Photos from the image-classification dataset "inputs" in the GitHub repository mattycars/rt_img_class_pytorch. Its 4 classes are: glide, loose, none, slab.

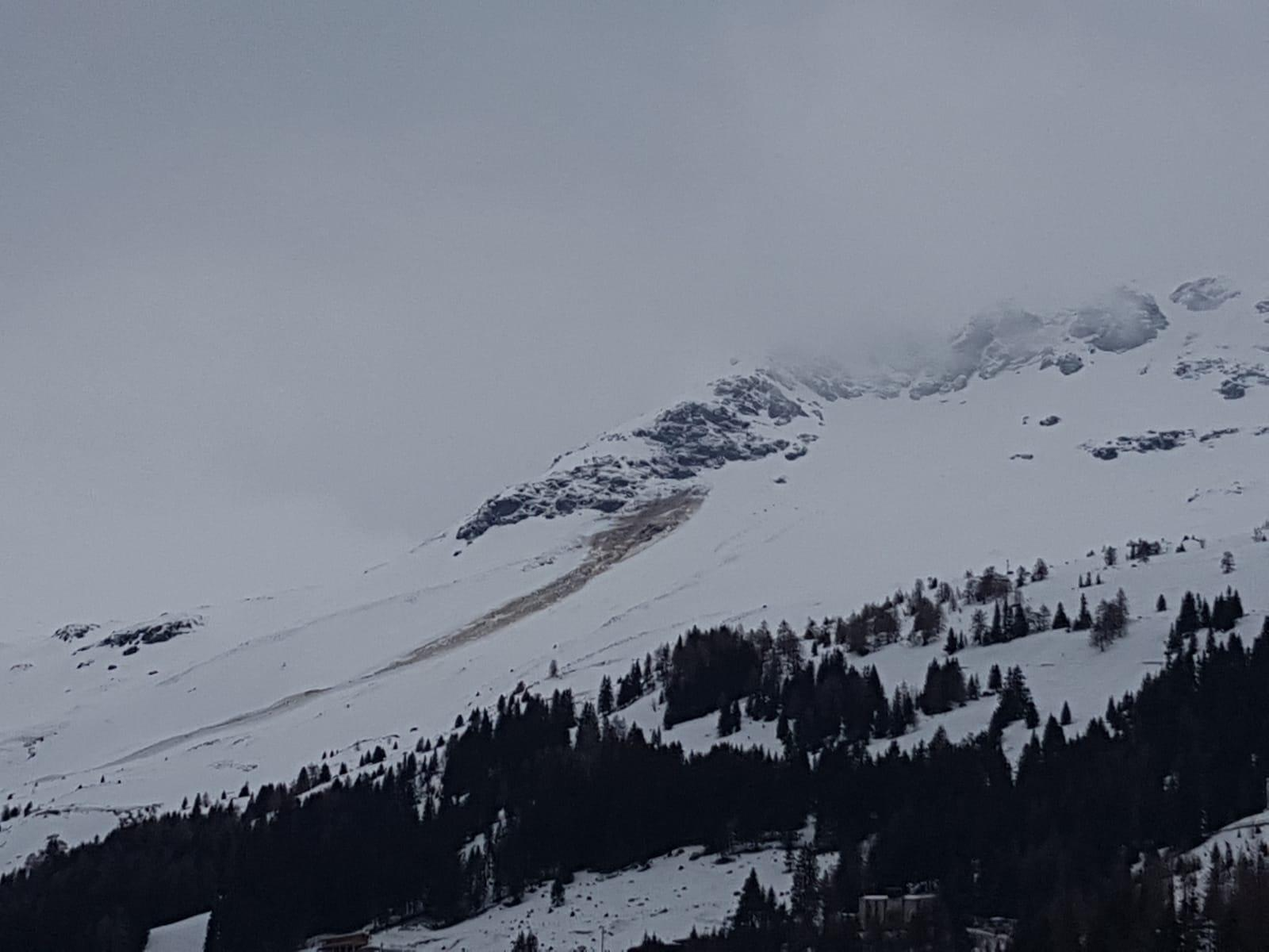
Label: glide

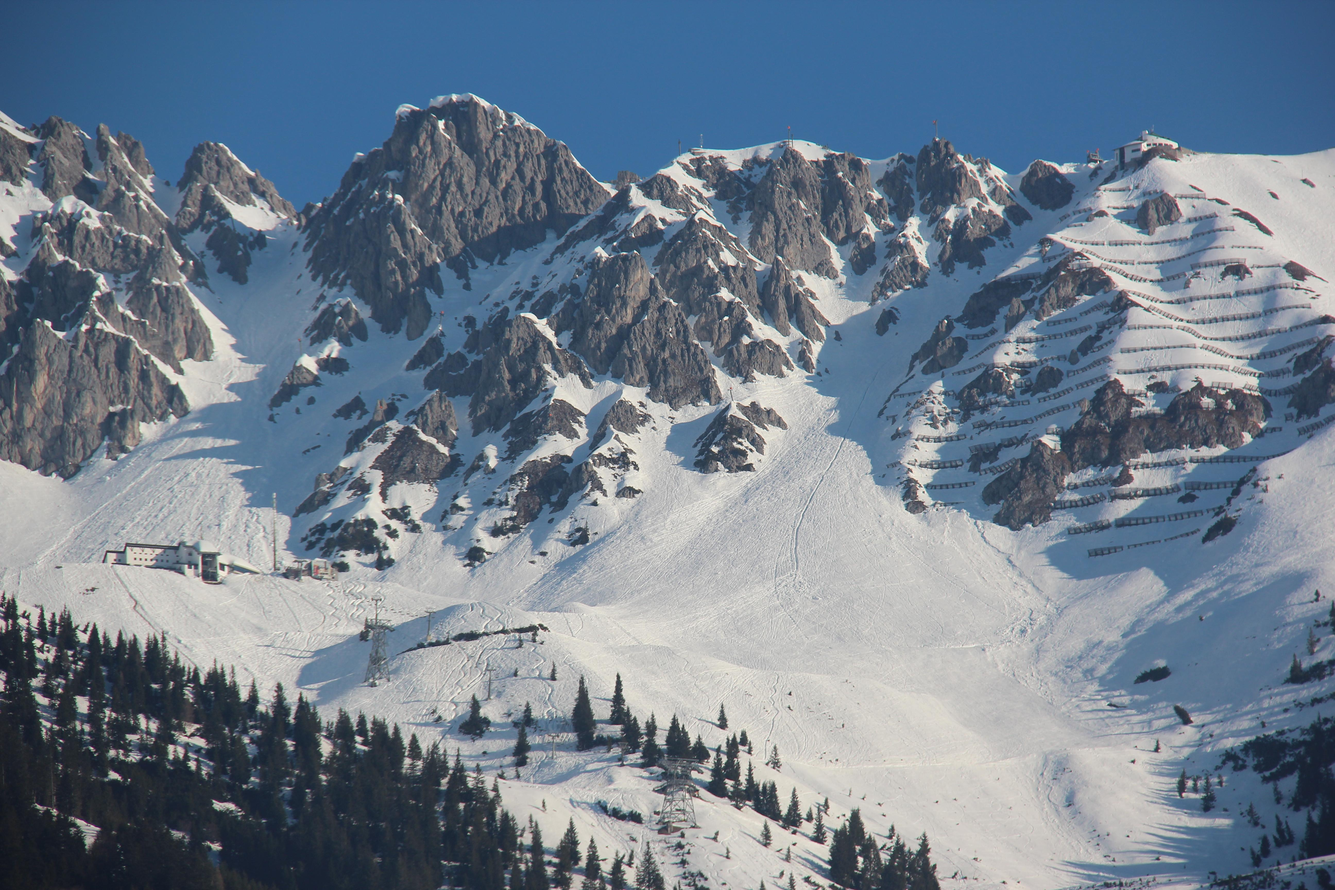
Label: loose

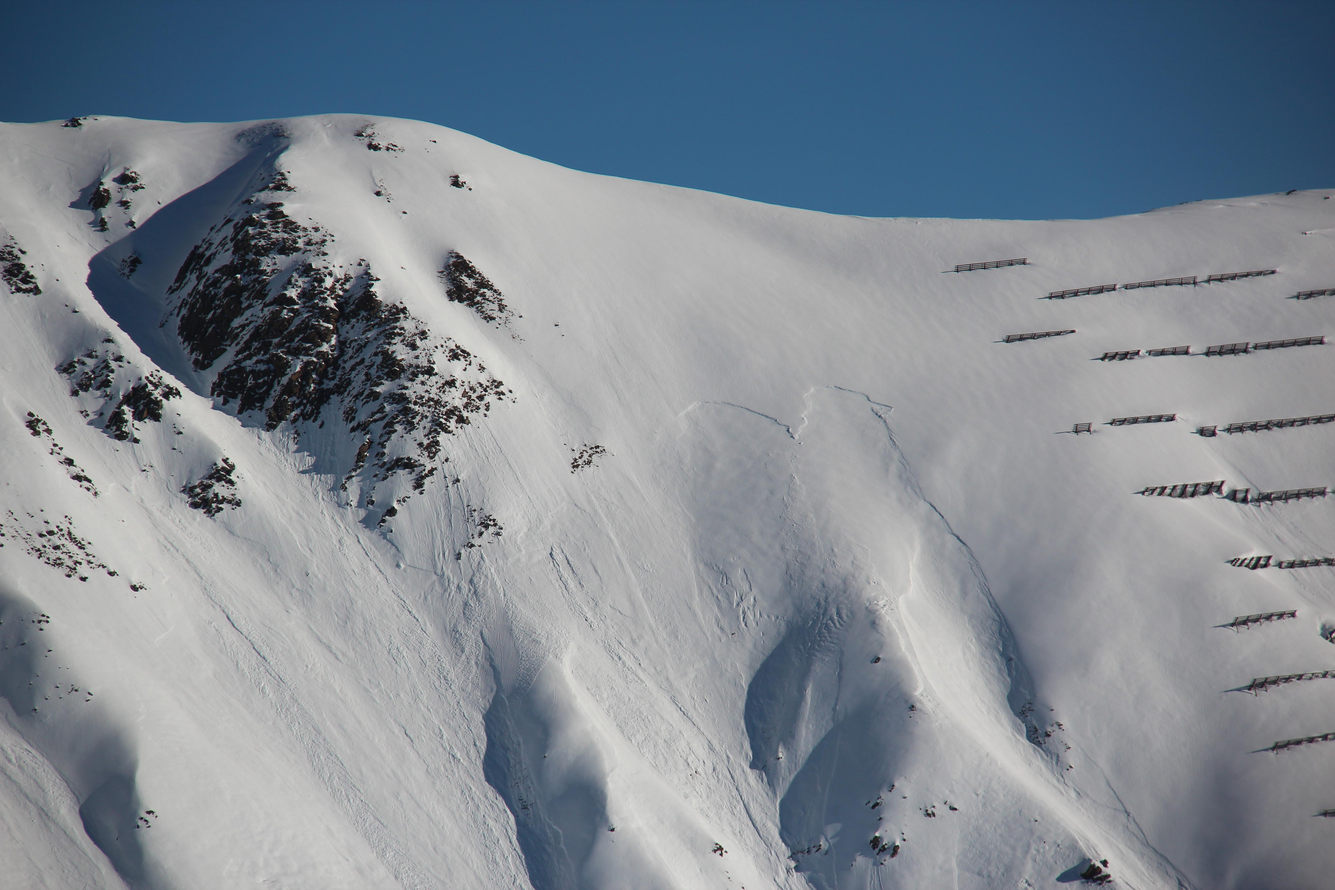
Label: loose

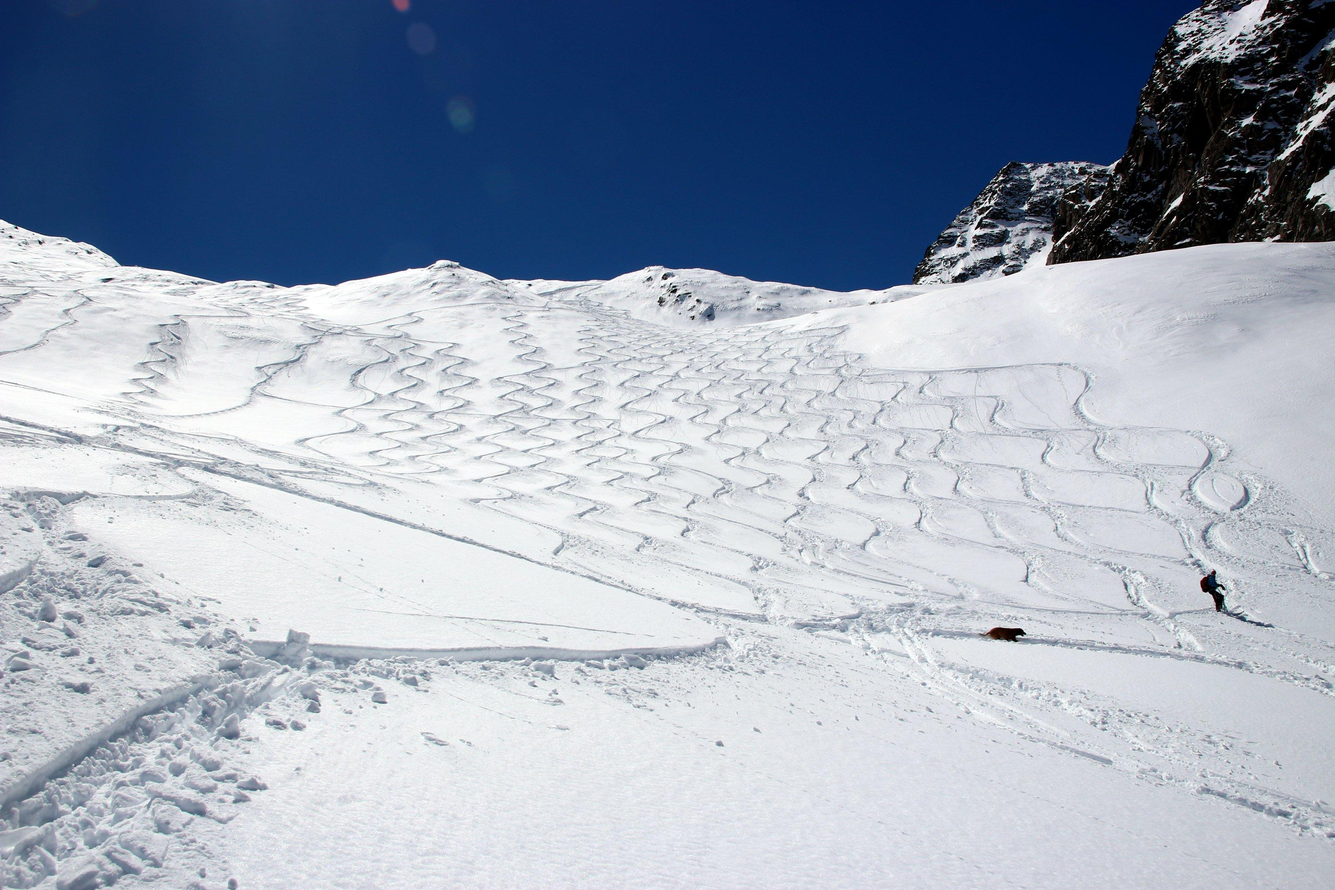
Label: none

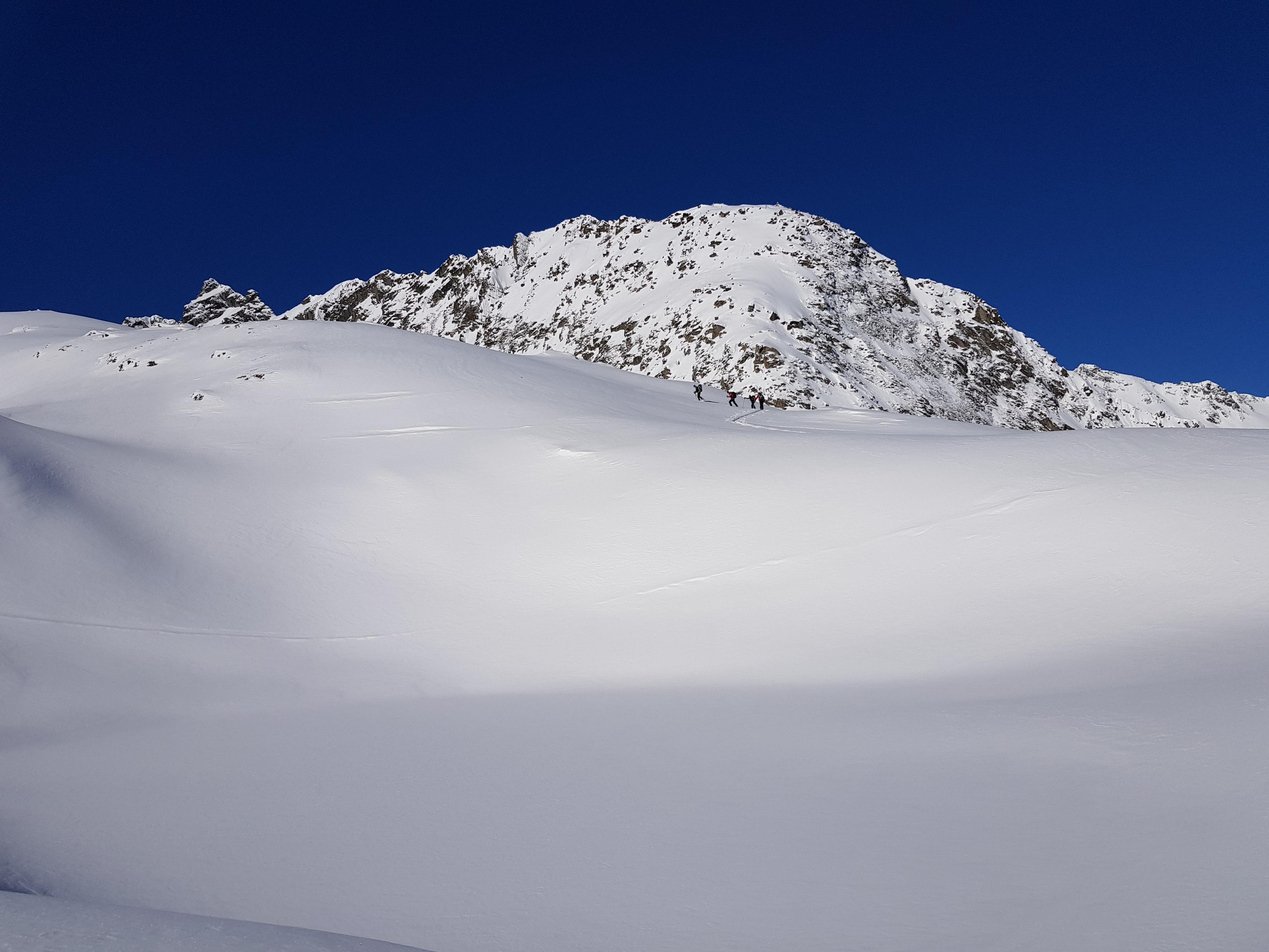
Label: none

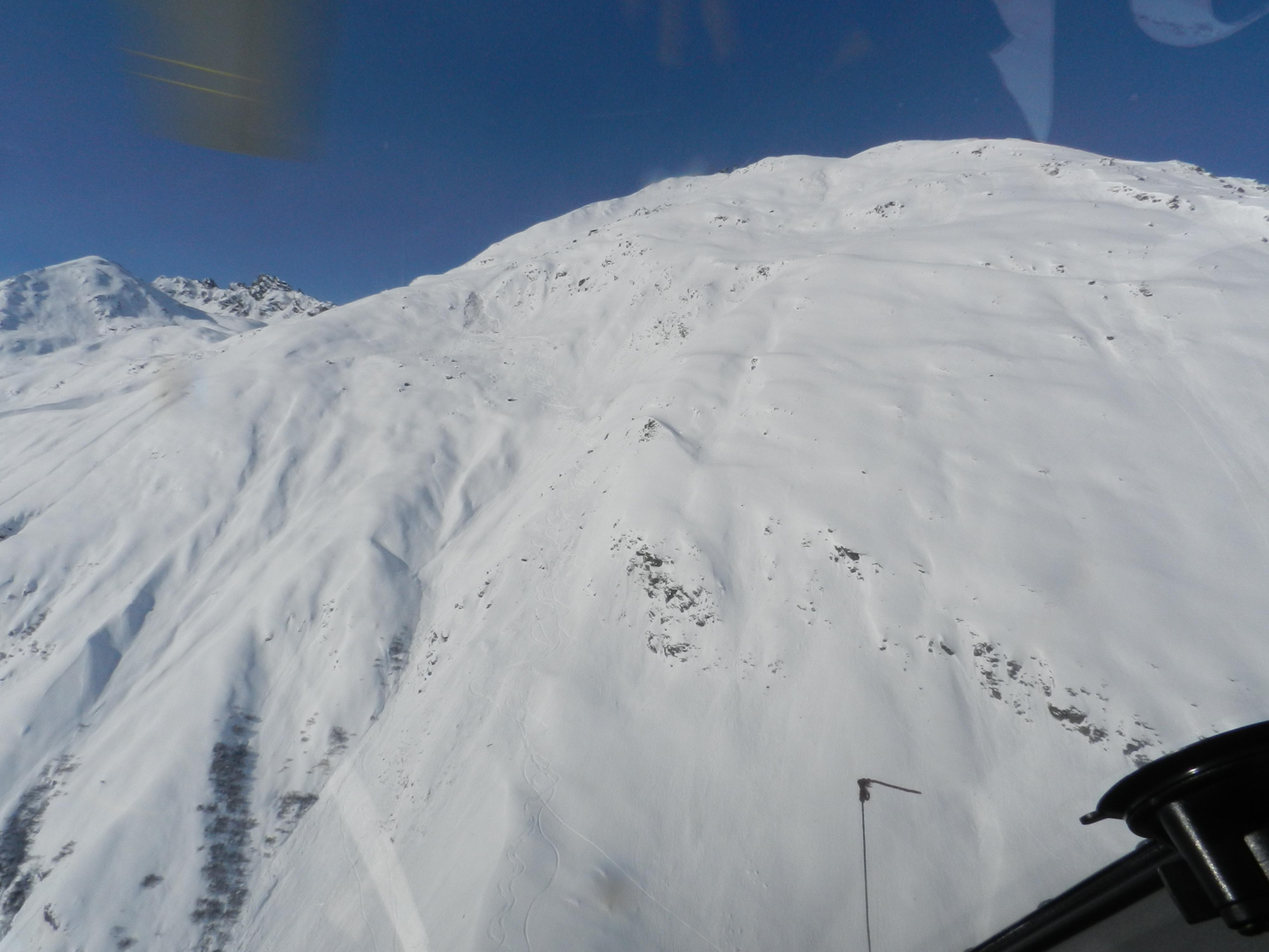
Label: slab
